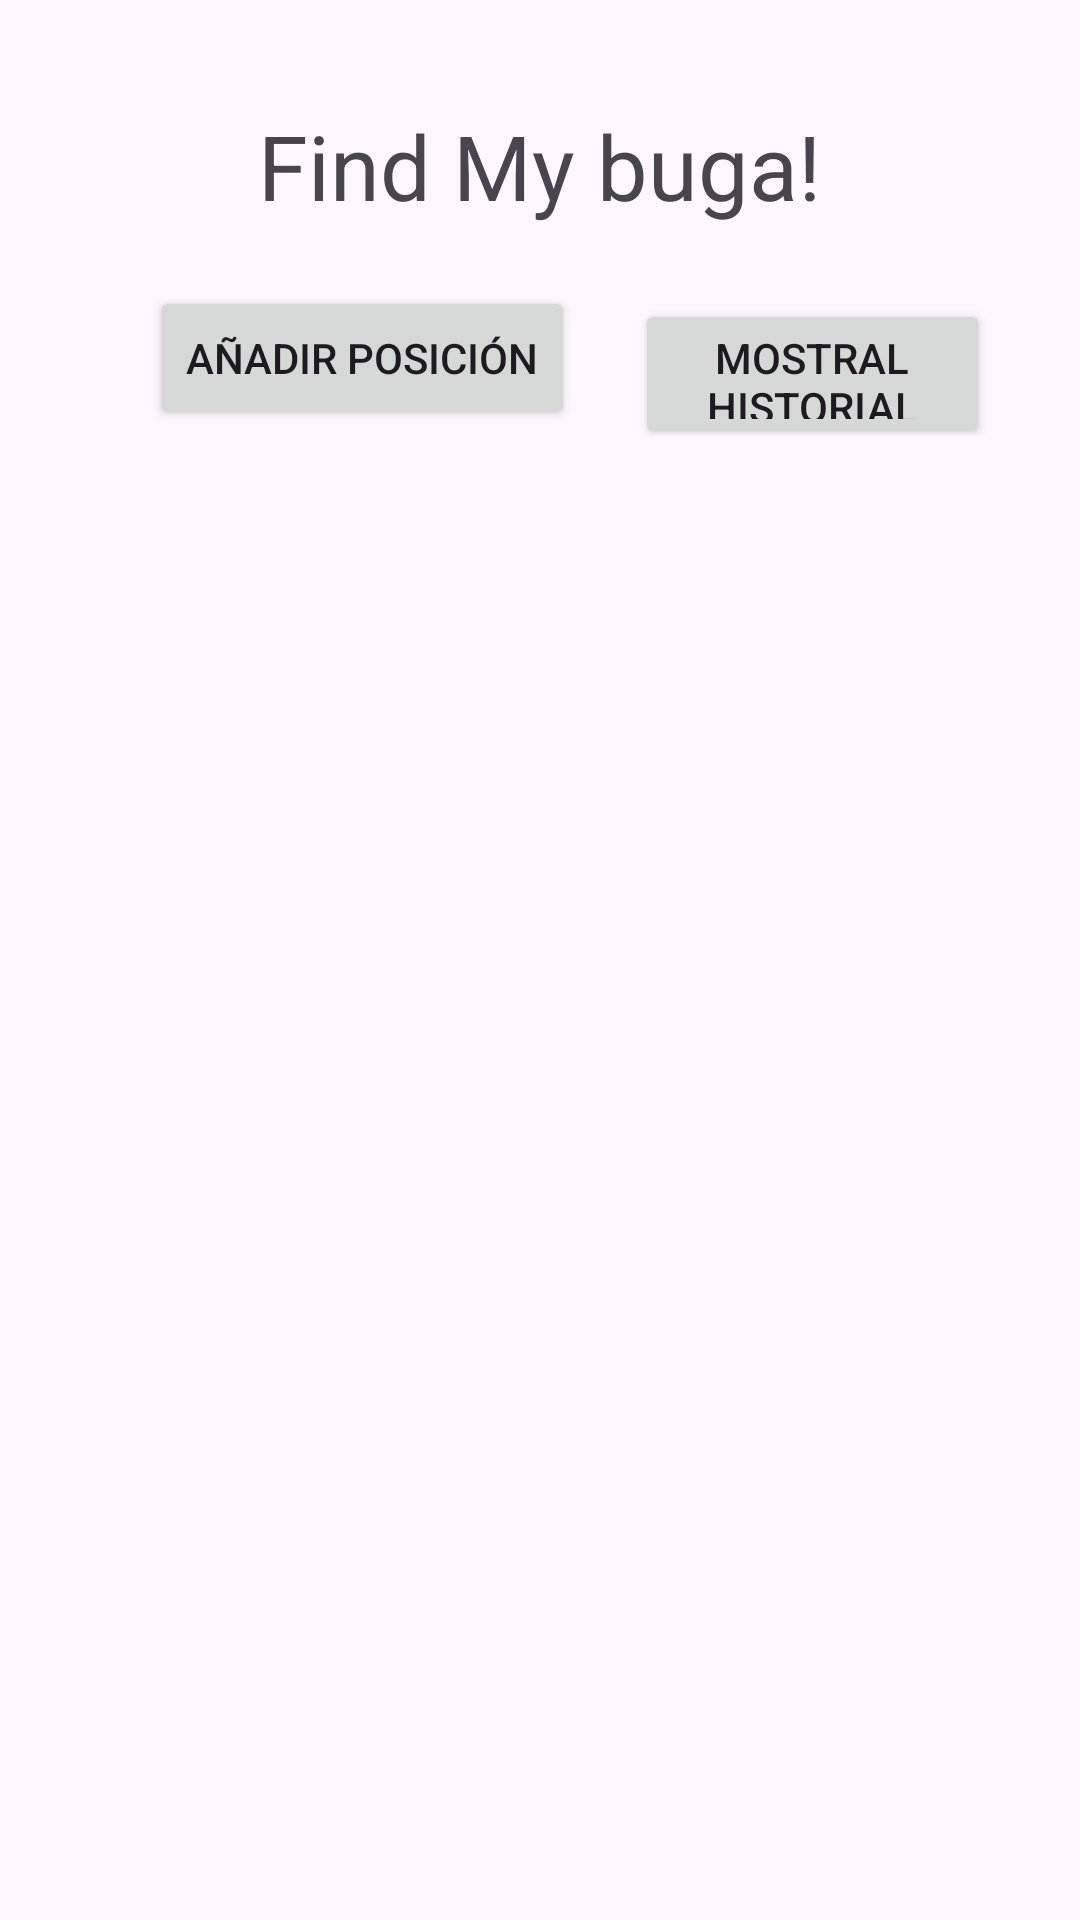

Here is an Android app screen rendered from its layout file. Give the layout XML and the strings, colors and styles it references.
<!-- AndroidManifest.xml: application theme Theme.FindMyBuga -->
<!-- res/layout/activity_main.xml -->
<?xml version="1.0" encoding="utf-8"?>
<RelativeLayout xmlns:android="http://schemas.android.com/apk/res/android"
    xmlns:app="http://schemas.android.com/apk/res-auto"
    xmlns:tools="http://schemas.android.com/tools"
    android:layout_width="match_parent"
    android:layout_height="match_parent"
    tools:context=".MainActivity">

    <TextView
        android:id="@+id/txtBuga"
        android:layout_width="wrap_content"
        android:layout_height="wrap_content"
        android:layout_centerHorizontal="true"
        android:layout_marginTop="35dp"
        android:textSize="30dp"
        android:text="Find My buga!" />


    <LinearLayout
        android:id="@+id/lnrBtns"
        android:layout_below="@+id/txtBuga"
        android:layout_width="match_parent"
        android:layout_height="50dp"
        android:layout_marginTop="20dp"
        android:layout_marginLeft="30dp"
        android:layout_marginRight="30dp"
        android:orientation="horizontal">

        <Button
            android:id="@+id/btnPos"
            android:layout_centerHorizontal="true"
            android:layout_width="wrap_content"
            android:layout_height="wrap_content"
            android:layout_marginLeft="20dp"
            android:text="Añadir Posición" />

        <Button
            android:id="@+id/btnHist"
            android:layout_centerHorizontal="true"
            android:layout_width="wrap_content"
            android:layout_height="wrap_content"
            android:layout_marginLeft="20dp"
            android:text="Mostral historial" />

    </LinearLayout>


    <androidx.recyclerview.widget.RecyclerView
        android:id="@+id/rclPos"
        android:layout_below="@+id/lnrBtns"
        android:layout_marginTop="20dp"
        android:layout_width="match_parent"
        android:layout_height="match_parent" />

</RelativeLayout>
<!-- resources referenced by this layout -->
<resources>
  <style name="Theme.FindMyBuga" parent="Base.Theme.FindMyBuga" />
  <style name="Base.Theme.FindMyBuga" parent="Theme.Material3.DayNight.NoActionBar">
          
          
      </style>
</resources>
